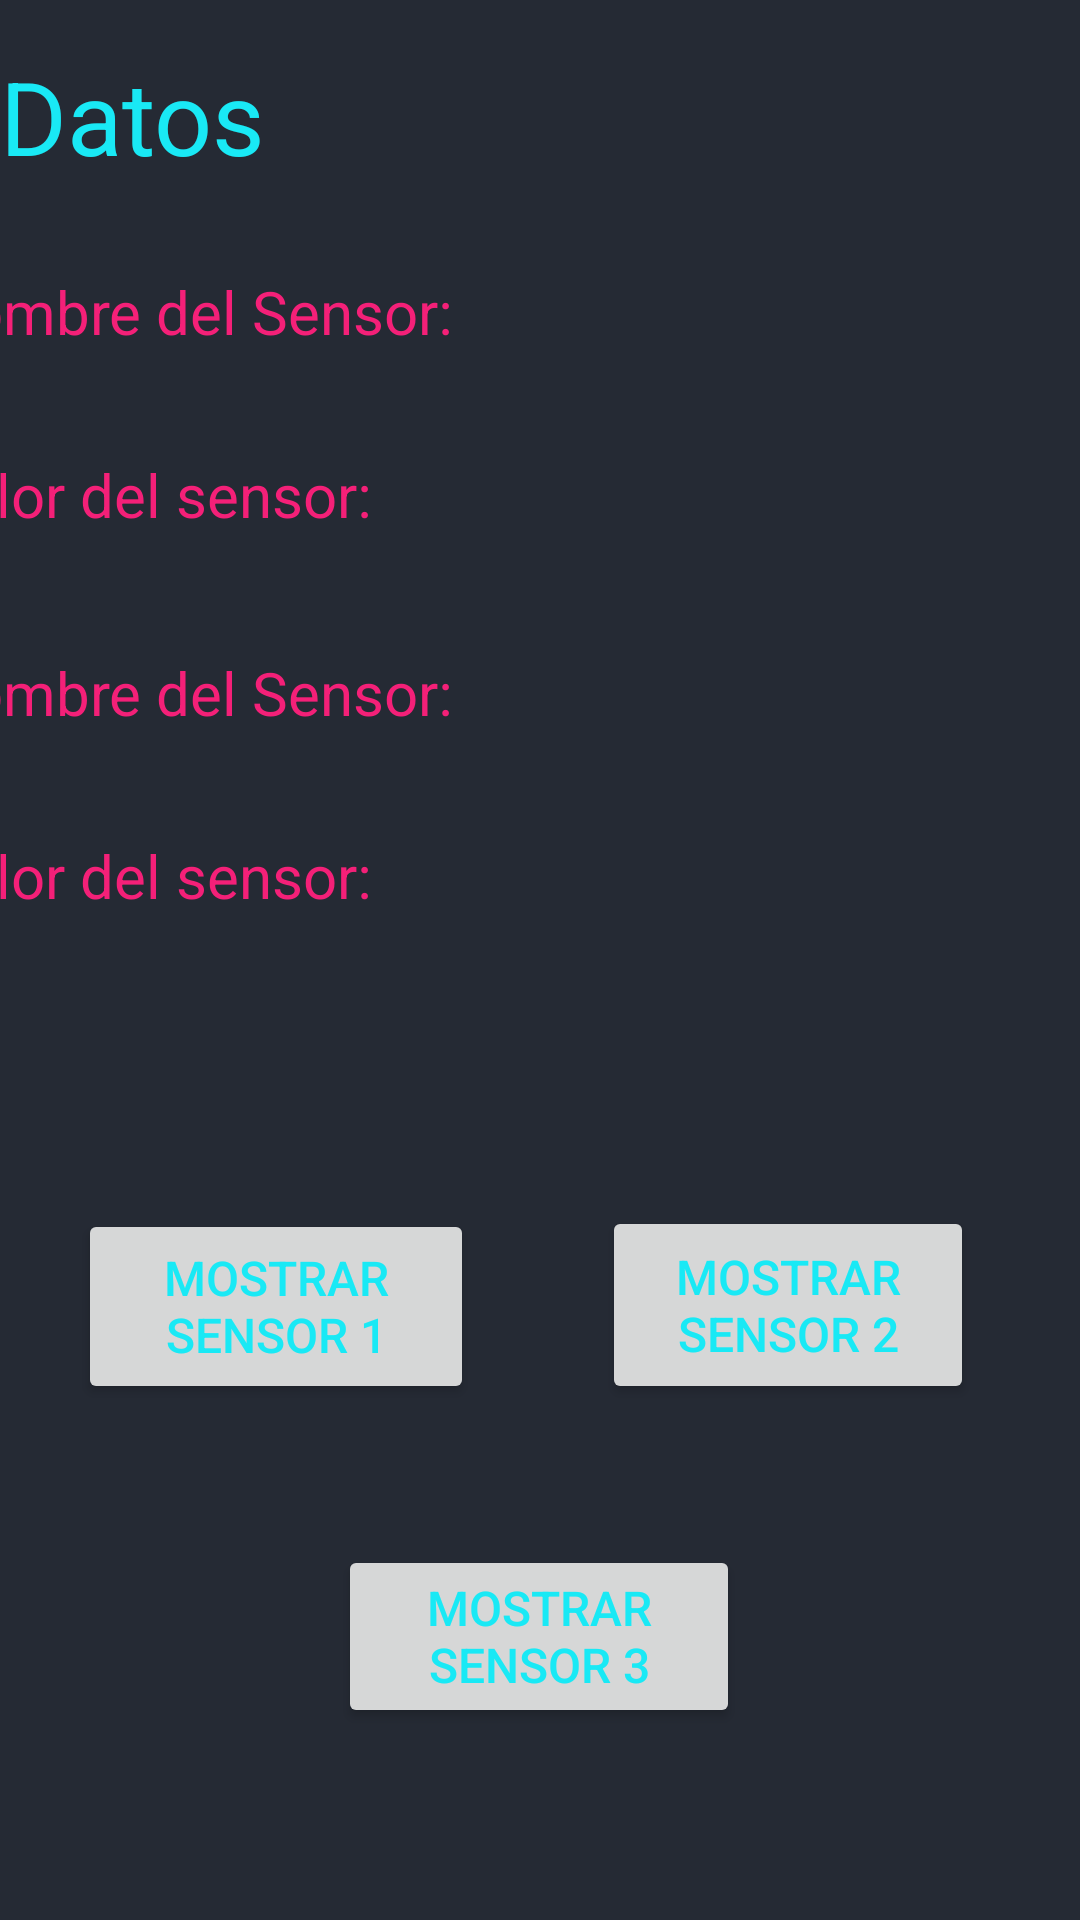

Android layout source for this screen:
<!-- AndroidManifest.xml: application theme Theme.SistemaAlarma -->
<!-- res/layout/activity_main.xml -->
<?xml version="1.0" encoding="utf-8"?>
<androidx.constraintlayout.widget.ConstraintLayout xmlns:android="http://schemas.android.com/apk/res/android"
    xmlns:app="http://schemas.android.com/apk/res-auto"
    xmlns:tools="http://schemas.android.com/tools"
    android:layout_width="match_parent"
    android:layout_height="match_parent"
    android:background="#252A34"
    android:orientation="vertical"
    tools:context=".MainActivity">


    <TextView
        android:id="@+id/textView"
        android:layout_width="match_parent"
        android:layout_height="wrap_content"
        android:layout_marginTop="16dp"
        android:text="Datos"
        android:textColor="#19E9F5"
        android:textSize="34sp"
        app:layout_constraintEnd_toEndOf="parent"
        app:layout_constraintHorizontal_bias="0.0"
        app:layout_constraintStart_toStartOf="parent"
        app:layout_constraintTop_toTopOf="parent" />

    <ScrollView
        android:layout_width="410dp"
        android:layout_height="252dp"
        android:layout_marginTop="29dp"
        app:layout_constraintEnd_toEndOf="parent"
        app:layout_constraintStart_toStartOf="parent"
        app:layout_constraintTop_toBottomOf="@+id/textView">

        <LinearLayout
            android:layout_width="match_parent"
            android:layout_height="wrap_content"
            android:orientation="vertical">

            <TextView
                android:id="@+id/textViewNS1"
                android:layout_width="wrap_content"
                android:layout_height="wrap_content"
                android:text="Nombre del Sensor:"
                android:textColor="#F42078"
                android:textSize="20sp" />

            <TextView
                android:id="@+id/textViewNombreSensor"
                android:layout_width="match_parent"
                android:layout_height="34dp"
                android:textColor="#19E9F5"
                android:textSize="24sp" />

            <TextView
                android:id="@+id/textViewVS1"
                android:layout_width="wrap_content"
                android:layout_height="wrap_content"
                android:text="Valor del sensor:"
                android:textColor="#F42078"
                android:textSize="20sp" />

            <TextView
                android:id="@+id/textViewValorSensor"
                android:layout_width="match_parent"
                android:layout_height="39dp"
                android:textColor="#19E9F5"
                android:textSize="24sp" />

            <TextView
                android:id="@+id/textViewNS2"
                android:layout_width="wrap_content"
                android:layout_height="wrap_content"
                android:text="Nombre del Sensor:"
                android:textColor="#F42078"
                android:textSize="20sp" />

            <TextView
                android:id="@+id/textViewNombreSensor2"
                android:layout_width="match_parent"
                android:layout_height="34dp"
                android:textColor="#19E9F5"
                android:textSize="24sp" />

            <TextView
                android:id="@+id/textViewVS2"
                android:layout_width="wrap_content"
                android:layout_height="wrap_content"
                android:text="Valor del sensor:"
                android:textColor="#F42078"
                android:textSize="20sp" />

            <TextView
                android:id="@+id/textViewValorSensor2"
                android:layout_width="match_parent"
                android:layout_height="34dp"
                android:textColor="#19E9F5"
                android:textSize="24sp" />

            <TextView
                android:id="@+id/textViewNS3"
                android:layout_width="wrap_content"
                android:layout_height="wrap_content"
                android:text="Nombre del Sensor:"
                android:textColor="#F42078"
                android:textSize="20sp" />

            <TextView
                android:id="@+id/textViewNombreSensor3"
                android:layout_width="match_parent"
                android:layout_height="34dp"
                android:textColor="#19E9F5"
                android:textSize="24sp" />

            <TextView
                android:id="@+id/textViewVS3"
                android:layout_width="wrap_content"
                android:layout_height="wrap_content"
                android:text="Valor del sensor:"
                android:textColor="#F42078"
                android:textSize="20sp" />

            <TextView
                android:id="@+id/textViewValorSensor3"
                android:layout_width="match_parent"
                android:layout_height="34dp"
                android:textColor="#19E9F5"
                android:textSize="24sp" />

        </LinearLayout>
    </ScrollView>

    <Button
        android:id="@+id/btnMostrarDetalles"
        android:layout_width="132dp"
        android:layout_height="65dp"
        android:layout_marginBottom="172dp"
        android:onClick="mostrarDetalles"
        android:text="Mostrar Sensor 1"
        android:textColor="#19E9F5"
        android:textSize="16sp"
        app:layout_constraintBottom_toBottomOf="parent"
        app:layout_constraintEnd_toEndOf="parent"
        app:layout_constraintHorizontal_bias="0.114"
        app:layout_constraintStart_toStartOf="parent" />

    <Button
        android:id="@+id/btnMostrarDetalles2"
        android:layout_width="124dp"
        android:layout_height="66dp"
        android:layout_marginBottom="172dp"
        android:onClick="mostrarDetalles2"
        android:text="Mostrar Sensor 2"
        android:textColor="#19E9F5"
        android:textSize="16sp"
        app:layout_constraintBottom_toBottomOf="parent"
        app:layout_constraintEnd_toEndOf="parent"
        app:layout_constraintHorizontal_bias="0.85"
        app:layout_constraintStart_toStartOf="parent" />

    <Button
        android:id="@+id/btnMostrarDetalles3"
        android:layout_width="134dp"
        android:layout_height="61dp"
        android:layout_marginBottom="64dp"
        android:onClick="mostrarDetalles3"
        android:text="Mostrar Sensor 3"
        android:textColor="#19E9F5"
        android:textSize="16sp"
        app:layout_constraintBottom_toBottomOf="parent"
        app:layout_constraintEnd_toEndOf="parent"
        app:layout_constraintHorizontal_bias="0.498"
        app:layout_constraintStart_toStartOf="parent" />

</androidx.constraintlayout.widget.ConstraintLayout>
<!-- resources referenced by this layout -->
<resources>
  <style name="Theme.SistemaAlarma" parent="Theme.MaterialComponents.DayNight.DarkActionBar">
          
          <item name="colorPrimary">@color/purple_500</item>
          <item name="colorPrimaryVariant">@color/purple_700</item>
          <item name="colorOnPrimary">@color/white</item>
          
          <item name="colorSecondary">@color/teal_200</item>
          <item name="colorSecondaryVariant">@color/teal_700</item>
          <item name="colorOnSecondary">@color/black</item>
          
          <item name="android:statusBarColor" tools:targetApi="l">?attr/colorPrimaryVariant</item>
          
      </style>
  <!-- not gathered from this repository: default colours our renderer supplied (Android Studio template values) -->
  <color name="purple_500">#FF6200EE</color>
  <color name="purple_700">#FF3700B3</color>
  <color name="teal_200">#FF03DAC5</color>
  <color name="teal_700">#FF018786</color>
  <color name="black">#FF000000</color>
  <color name="white">#FFFFFFFF</color>
</resources>
